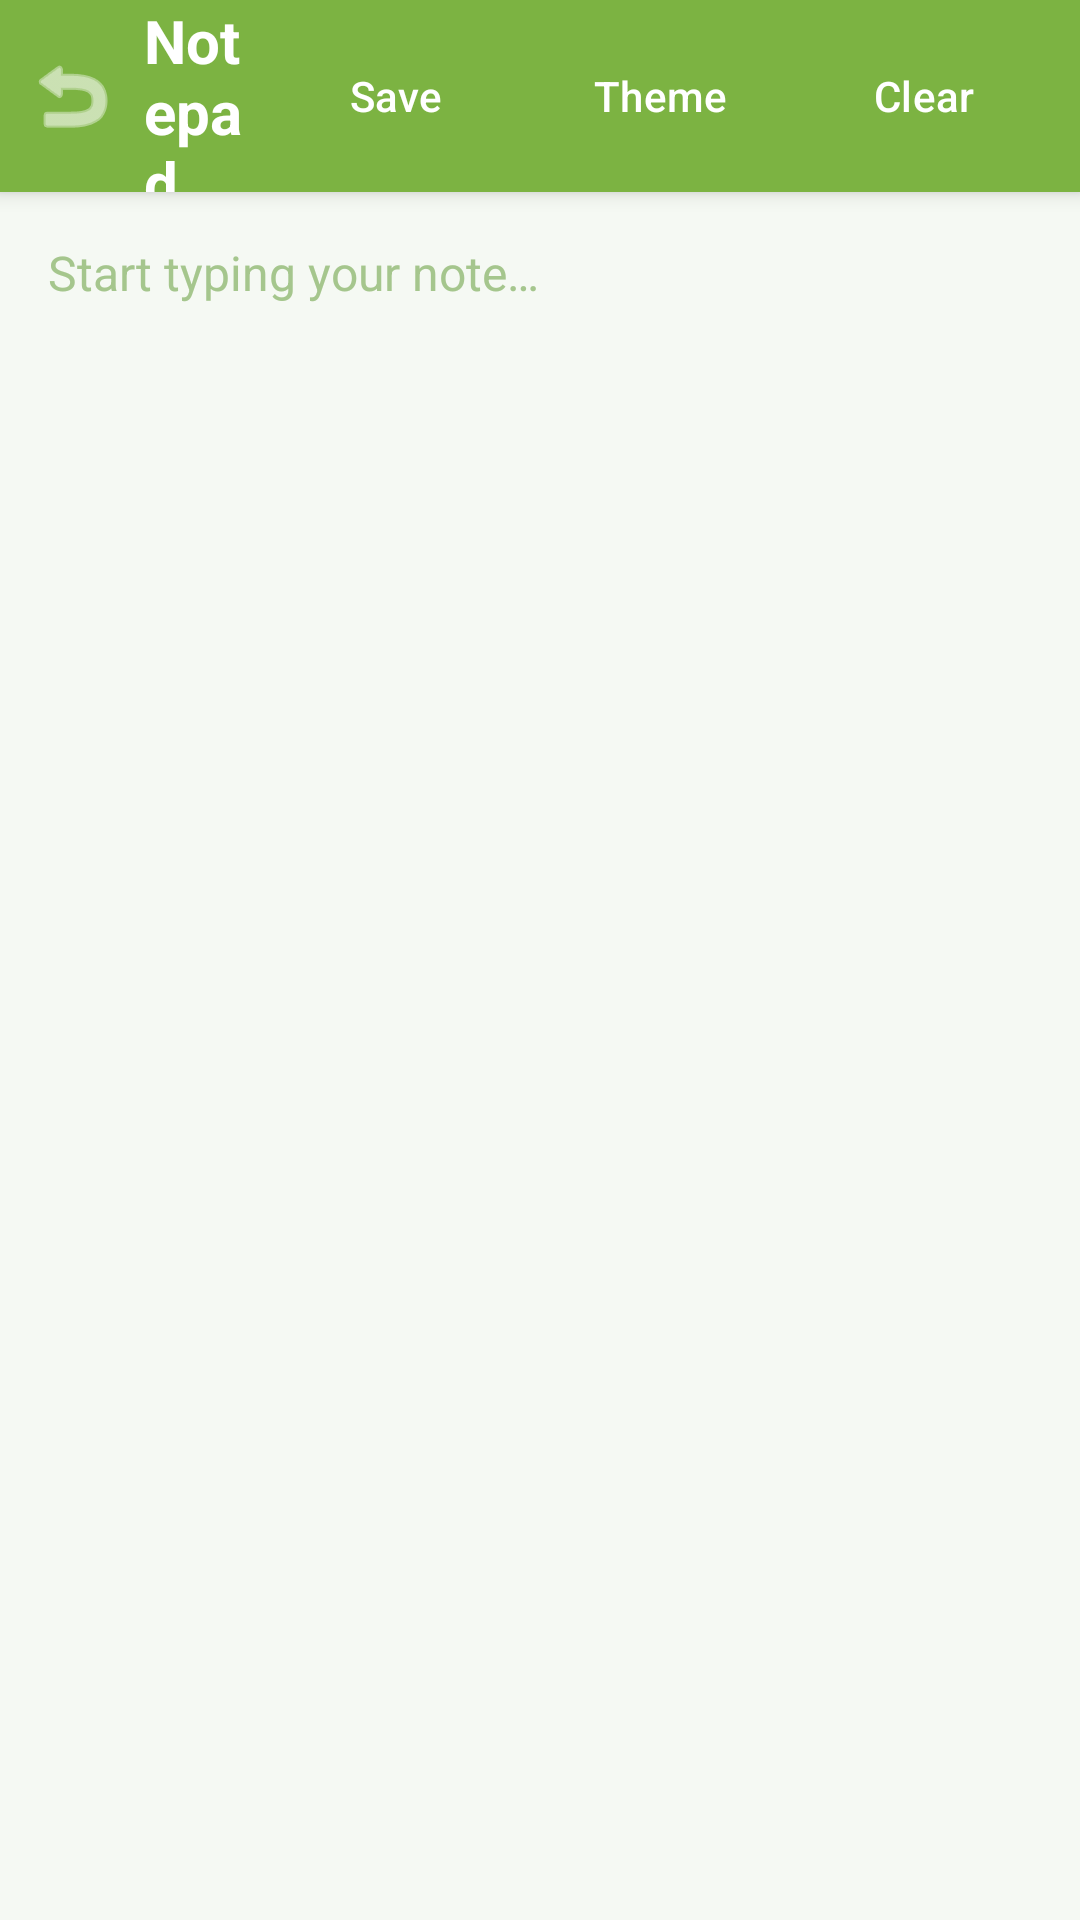

Here is an Android app screen rendered from its layout file. Give the layout XML and the strings, colors and styles it references.
<!-- AndroidManifest.xml: application theme Theme.BasicNotepad -->
<!-- res/layout/activity_main.xml -->
<?xml version="1.0" encoding="utf-8"?>
<LinearLayout xmlns:android="http://schemas.android.com/apk/res/android"
    xmlns:app="http://schemas.android.com/apk/res-auto"
    android:layout_width="match_parent"
    android:layout_height="match_parent"
    android:orientation="vertical">

    <LinearLayout
        android:layout_width="match_parent"
        android:layout_height="?attr/actionBarSize"
        android:orientation="horizontal"
        android:background="?attr/colorPrimary"
        android:elevation="4dp"
        android:gravity="center_vertical">

        <ImageButton
            android:id="@+id/backButton"
            android:layout_width="48dp"
            android:layout_height="48dp"
            android:background="?attr/selectableItemBackgroundBorderless"
            android:src="@android:drawable/ic_menu_revert"
            android:contentDescription="Back"
            android:tint="?attr/colorOnPrimary" />

        <TextView
            android:layout_width="0dp"
            android:layout_height="wrap_content"
            android:layout_weight="1"
            android:text="@string/app_name"
            android:textColor="?attr/colorOnPrimary"
            android:textSize="20sp"
            android:textStyle="bold" />

        <Button
            android:id="@+id/saveButton"
            android:layout_width="wrap_content"
            android:layout_height="wrap_content"
            android:text="@string/action_save"
            android:textColor="?attr/colorOnPrimary"

            style="@style/Widget.Material3.Button.TextButton" />

        <Button
            android:id="@+id/themeButton"
            android:layout_width="wrap_content"
            android:layout_height="wrap_content"
            android:text="@string/action_theme"
            android:textColor="?attr/colorOnPrimary"

            style="@style/Widget.Material3.Button.TextButton" />

        <Button
            android:id="@+id/clearButton"
            android:layout_width="wrap_content"
            android:layout_height="wrap_content"
            android:text="@string/action_clear"
            android:textColor="?attr/colorOnPrimary"

            android:layout_marginEnd="8dp"
            style="@style/Widget.Material3.Button.TextButton" />

    </LinearLayout>

    <EditText
        android:id="@+id/noteEditText"
        android:layout_width="match_parent"
        android:layout_height="match_parent"
        android:background="?android:attr/colorBackground"
        android:gravity="top|start"
        android:hint="@string/hint_start_typing"
        android:inputType="textMultiLine|textCapSentences"
        android:padding="16dp"
        android:textSize="16sp"
        android:textColor="?android:attr/textColorPrimary"
        android:textColorHint="?android:attr/textColorHint"
        android:scrollbars="vertical"
        android:importantForAutofill="no" />

</LinearLayout>
<!-- resources referenced by this layout -->
<resources>
  <string name="action_clear">Clear</string>
  <string name="action_save">Save</string>
  <string name="action_theme">Theme</string>
  <string name="app_name">Notepad</string>
  <string name="hint_start_typing">Start typing your note…</string>
  <style name="Theme.BasicNotepad" parent="Base.Theme.BasicNotepad" />
  <style name="Base.Theme.BasicNotepad" parent="Theme.Material3.Light.NoActionBar">
          <item name="colorPrimary">@color/light_primary</item>
          <item name="colorPrimaryVariant">@color/light_primary_dark</item>
          <item name="colorOnPrimary">@color/white</item>
          <item name="colorSecondary">@color/light_accent</item>
          <item name="colorSecondaryVariant">@color/light_primary_dark</item>
          <item name="colorOnSecondary">@color/light_text</item>
          <item name="android:windowBackground">@color/light_background</item>
          <item name="android:colorBackground">@color/light_background</item>
          <item name="android:textColorPrimary">@color/light_text</item>
          <item name="android:textColorSecondary">@color/light_text_secondary</item>
          <item name="android:textColorHint">@color/light_hint</item>
          <item name="materialButtonStyle">@style/Widget.App.Button.TextButton</item>
      </style>
  <color name="light_primary">#7CB342</color>
  <color name="light_primary_dark">#558B2F</color>
  <color name="white">#FFFFFFFF</color>
  <color name="light_accent">#9CCC65</color>
  <color name="light_text">#2E4A1F</color>
  <color name="light_background">#F5F9F3</color>
  <color name="light_text_secondary">#5A7A3C</color>
  <color name="light_hint">#A5C68D</color>
  <style name="Widget.App.Button.TextButton" parent="Widget.Material3.Button.TextButton">
          <item name="android:textColor">@color/white</item>
      </style>
</resources>
